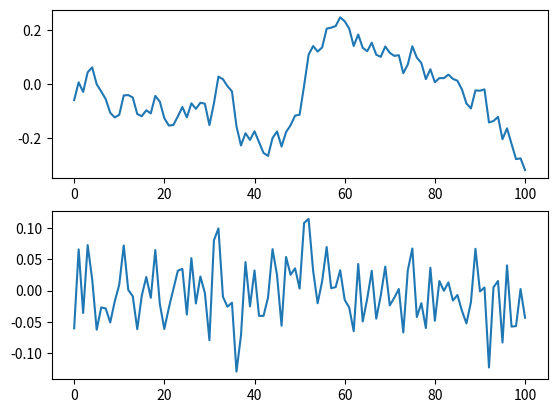

Write the Python code that produced this figure.
import matplotlib.pyplot as plt
import numpy as np

std = 0.05
mean = 0

errors = [np.random.normal(loc=mean, scale=std)]
errors_std = [errors[0]]
for i in range(100):
    next_error = np.random.normal(loc=mean, scale=std)
    errors.append(errors[i] + next_error)
    errors_std.append(next_error)

plt.subplot(211)
plt.plot(errors)

plt.subplot(212)
plt.plot(errors_std)
plt.show()
    
